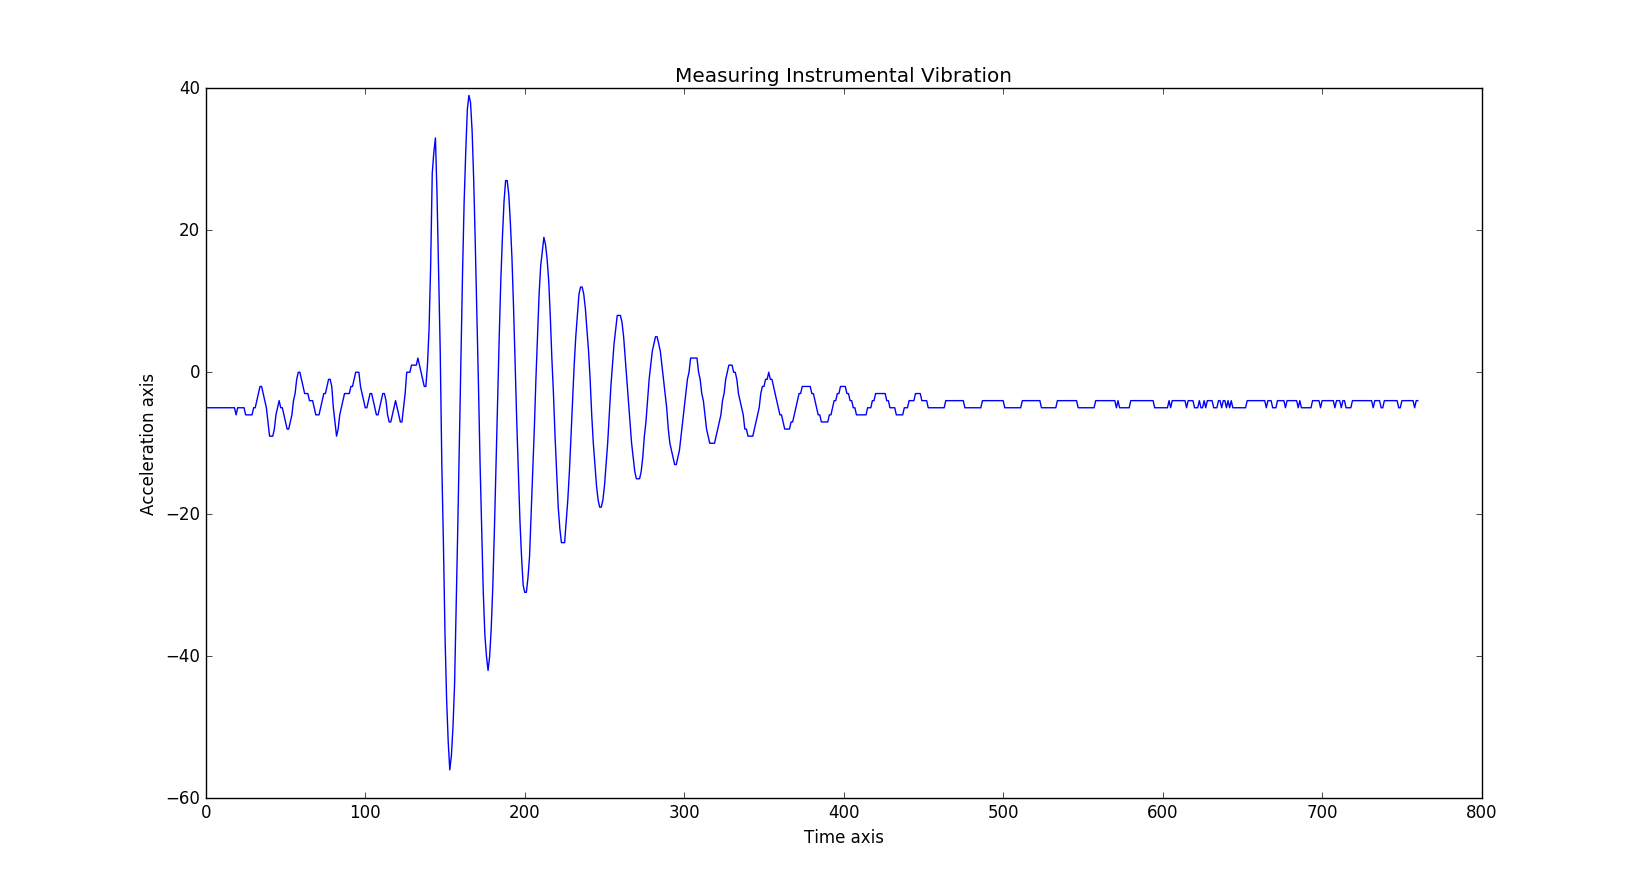

Source data for this figure (header and first rows):
Name1, X1, Name2, X2
aworld, -283, aworld, 304
aworld, -296, aworld, 297
aworld, -303, aworld, 296
aworld, -306, aworld, 290
aworld, -304, aworld, 288
aworld, -301, aworld, 292
aworld, -295, aworld, 303
aworld, -287, aworld, 301
aworld, -291, aworld, 306
aworld, -287, aworld, 303
aworld, -278, aworld, 295
aworld, -285, aworld, 310
aworld, -269, aworld, 321
aworld, -273, aworld, 311
aworld, -271, aworld, 307
aworld, -278, aworld, 303
aworld, -286, aworld, 306
aworld, -292, aworld, 284
aworld, -310, aworld, 274
aworld, -322, aworld, 292
aworld, -306, aworld, 331
aworld, -290, aworld, 335
aworld, -267, aworld, 306
aworld, -288, aworld, 293
aworld, -317, aworld, 266
aworld, -353, aworld, 223
aworld, -378, aworld, 225
aworld, -376, aworld, 247
aworld, -366, aworld, 257
aworld, -351, aworld, 259
aworld, -319, aworld, 312
aworld, -283, aworld, 382
aworld, -221, aworld, 431
aworld, -166, aworld, 465
aworld, -128, aworld, 481
aworld, -123, aworld, 477
aworld, -138, aworld, 405
aworld, -203, aworld, 317
aworld, -294, aworld, 205
aworld, -415, aworld, 111
aworld, -516, aworld, 55
aworld, -565, aworld, 74
aworld, -541, aworld, 143
aworld, -467, aworld, 231
aworld, -371, aworld, 318
aworld, -290, aworld, 370
aworld, -248, aworld, 357
aworld, -260, aworld, 316
aworld, -305, aworld, 263
aworld, -365, aworld, 203
aworld, -431, aworld, 138
aworld, -477, aworld, 115
aworld, -481, aworld, 178
aworld, -432, aworld, 264
aworld, -348, aworld, 360
aworld, -245, aworld, 458
aworld, -144, aworld, 550
aworld, -64, aworld, 617
aworld, 2, aworld, 627
aworld, 6, aworld, 586
... 701 more rows
